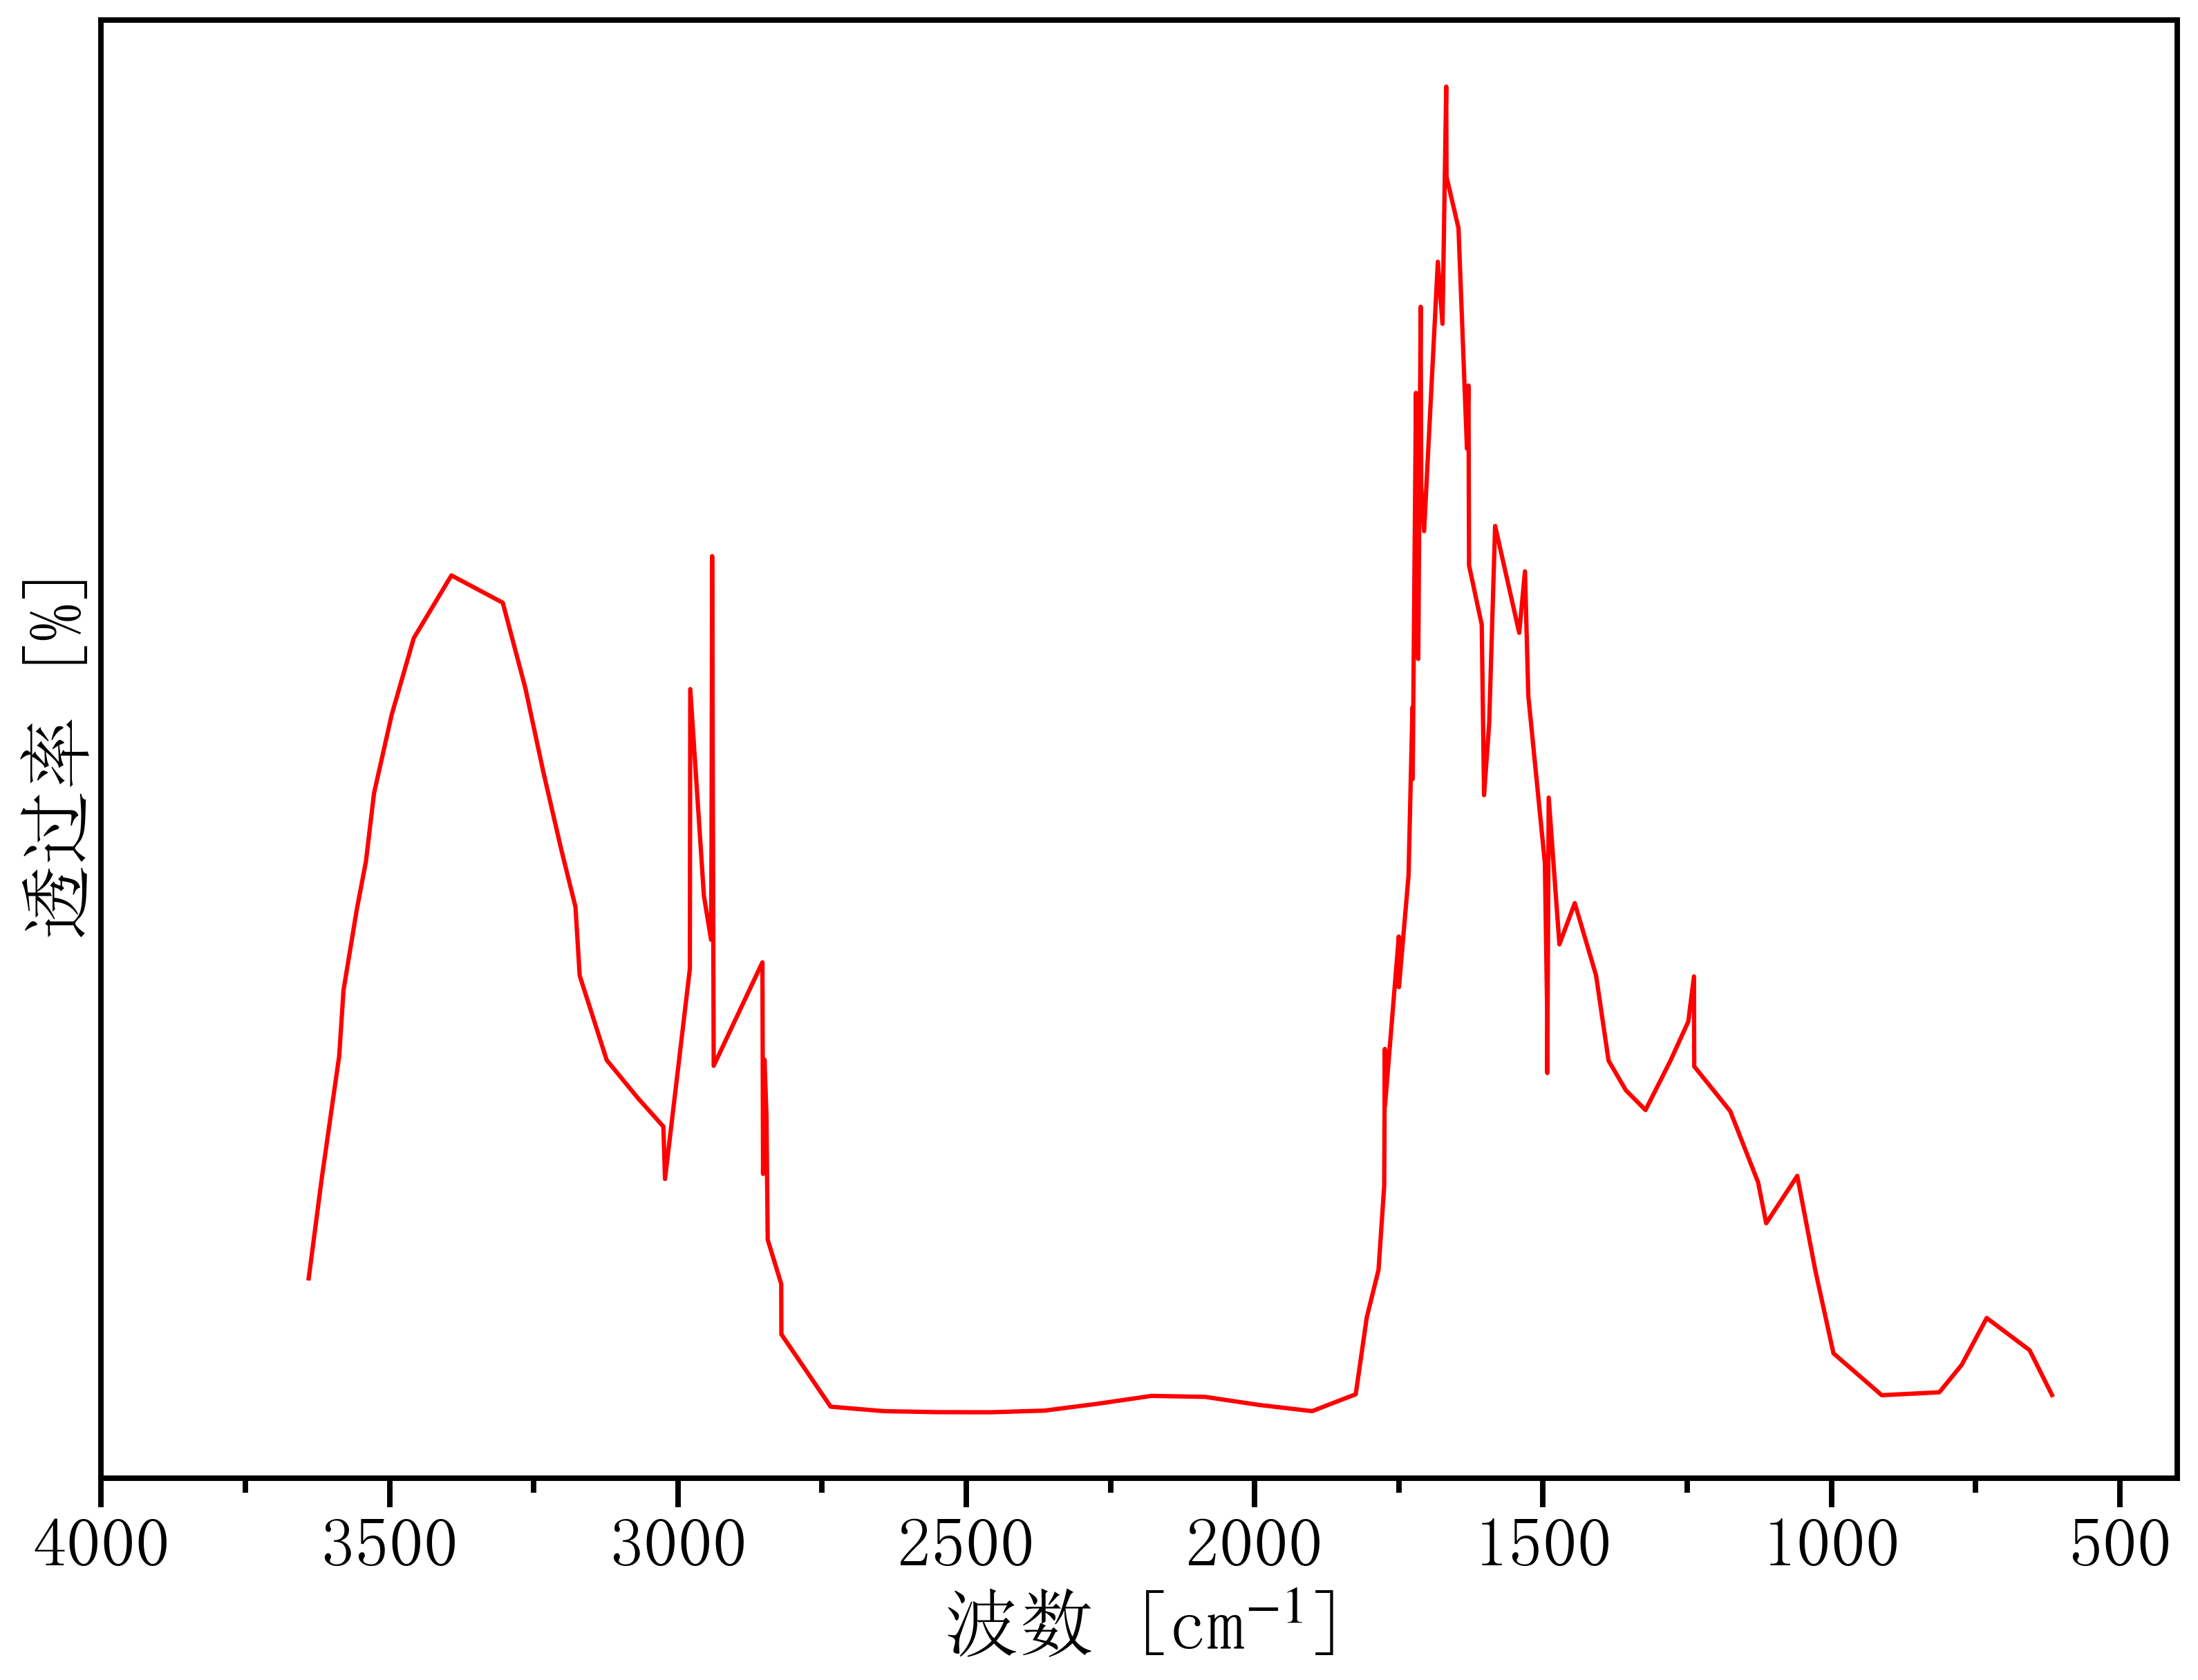

The table this chart was drawn from, first rows:
3678.340745253465, 0.07628517484018227
3640, 0.1794
3617, 0.3083
3587, 0.4661
3580, 0.5504
3557, 0.6533
3541, 0.7167
3527, 0.8049
3496, 0.9055
3458, 1.004
3393, 1.085
3304, 1.05
3265, 0.9403
3233, 0.8316
3202, 0.7309
3178, 0.6582
3170, 0.5696
3123, 0.4607
3069, 0.4117
3025, 0.375
3022, 0.3075
2979, 0.5782
2979, 0.9387
2955, 0.6724
2942, 0.6157
2942, 0.7395
2941, 1.11
2940, 1.006
2940, 0.8618
2938, 0.5252
2938, 0.4533
2853, 0.5867
2852, 0.314
2850, 0.4613
2846, 0.3896
2844, 0.2292
2821, 0.1722
2821, 0.1073
2735, 0.01405
2642, 0.00826
2550, 0.006995
2457, 0.00686
2364, 0.008988
2271, 0.0179
2179, 0.02795
2086, 0.02669
1993, 0.01637
1900, 0.008316
1825, 0.03006
1806, 0.1292
1785, 0.1903
1775, 0.2989
1774, 0.475
1774, 0.4026
1750, 0.6199
1750, 0.5547
1733, 0.6982
1726, 0.9152
1726, 0.8229
1720, 1.32
1719, 1.079
... 45 more rows
